Run: headless pygame with SDL's dummy video driver; simulated clock (each Clock.tick advances the game by its frame time, no real sleeping); random seed 0; keys injected as events and as key.get_pressed() state; mouse plan: one left click at the window centre at the start of phase 2, then a move to the lower-right quarter at the start of phase 3.
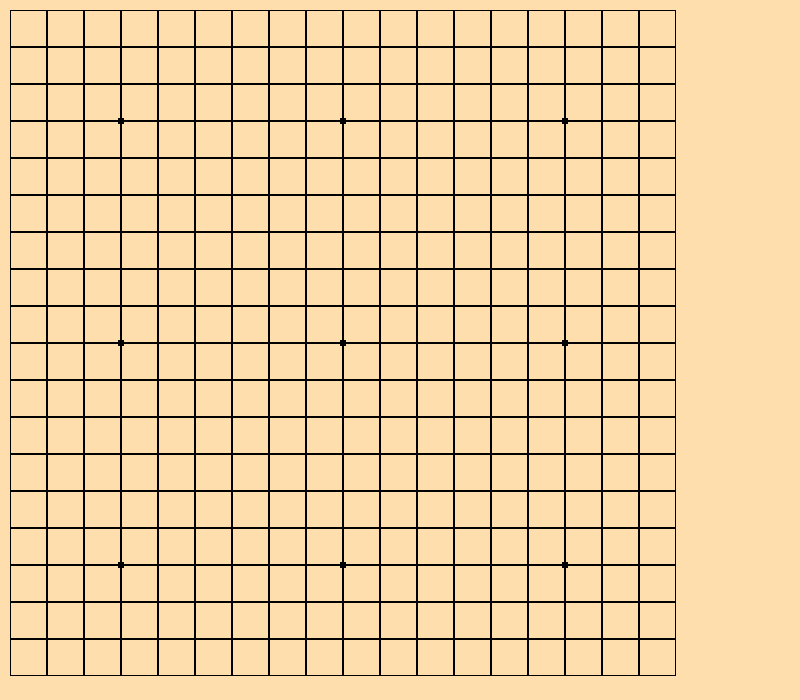
Frame 1 of 4 · flips 1–60 · no input
Frame 2 of 4 · flips 61–180 · clicked the window centre · tapped SPACE, RETURN · held RIGHT (→), D · screen unchanged from frame 1, image omitted
Frame 3 of 4 · flips 181–300 · moved the mouse to the lower-right quarter · held DOWN (↓), S · screen unchanged from frame 2, image omitted
Frame 4 of 4 · flips 301–420 · held LEFT (←), A, UP (↑), W · screen unchanged from frame 3, image omitted

The pygame program that drew these frames:

import pygame, sys
from pygame.locals import *

pygame.init()
DISPLAYSURF = pygame.display.set_mode((800, 700))
DISPLAYSURF.fill((255, 255, 255))
pygame.display.set_caption('go!')

#set up the colors
BLACK = (0, 0, 0)
WHITE = (255, 255, 255)
BROWN = (255, 222, 173)

BLOCK_SIZE = 37
BOARD_INIT = 10
EPS = 7
CHESS = [[0 for x in range(19)] for x in range(19)]

def init_board():
    dot_loc = [3, 9, 15]
    for i in range(18):
        for j in range(18):
            pygame.draw.rect(DISPLAYSURF, BLACK, (BOARD_INIT + i * BLOCK_SIZE, BOARD_INIT + j * BLOCK_SIZE, BLOCK_SIZE, BLOCK_SIZE), 1)
            if (i in dot_loc and j in dot_loc):
                pygame.draw.circle(DISPLAYSURF, BLACK, (BOARD_INIT + i * BLOCK_SIZE, BOARD_INIT + j * BLOCK_SIZE), 4, 0)
    return 0

def update_board():
    DISPLAYSURF.fill(BROWN)
    init_board()
    for i in range(19):
        for j in range(19):
            if (CHESS[i][j] == 1):
                pygame.draw.circle(DISPLAYSURF, BLACK, (BOARD_INIT + i * BLOCK_SIZE, BOARD_INIT + j * BLOCK_SIZE), 17, 0)
            elif (CHESS[i][j] == 3):
                pygame.draw.circle(DISPLAYSURF, WHITE, (BOARD_INIT + i * BLOCK_SIZE, BOARD_INIT + j * BLOCK_SIZE), 17, 0)
            else:
                continue
            pygame.draw.circle(DISPLAYSURF, BLACK, (BOARD_INIT + i * BLOCK_SIZE, BOARD_INIT + j * BLOCK_SIZE), 18, 2)
    return

def loc_mod(x):
    mod = (x - BOARD_INIT) % BLOCK_SIZE
    if (mod > EPS and BLOCK_SIZE - mod > EPS):
        return -1
    ret = (x - BOARD_INIT) // BLOCK_SIZE
    if (mod > BLOCK_SIZE // 2):
        ret += 1
    return ret

def go(mx, my, t):
    x = loc_mod(mx)
    y = loc_mod(my)
    if (x == -1 or y == -1):
        return -1
    if (CHESS[x][y] != 0):
        return -1
    CHESS[x][y] = t
    return 0
    
def erase(mx, my):
    x = (mx - BOARD_INIT) // BLOCK_SIZE
    if ((mx - BOARD_INIT) % BLOCK_SIZE > BLOCK_SIZE // 2):
        x += 1
    y = (my - BOARD_INIT) // BLOCK_SIZE
    if ((my - BOARD_INIT) % BLOCK_SIZE > BLOCK_SIZE // 2):
        y += 1
    CHESS[x][y] = 0
    return 0

if (__name__ == '__main__'):
    init_board()
    while (True):
        mouseClicked = False
        for event in pygame.event.get():
            if (event.type == QUIT):
                pygame.quit()
                sys.exit()
            elif (event.type == MOUSEBUTTONUP):
                 (mousex, mousey) = event.pos
                 if (event.button == 1):
                     go(mousex, mousey, 1)
                 elif (event.button == 3):
                     go(mousex, mousey, 3)
                 else:
                     erase(mousex, mousey)
        update_board()
        pygame.display.update()
